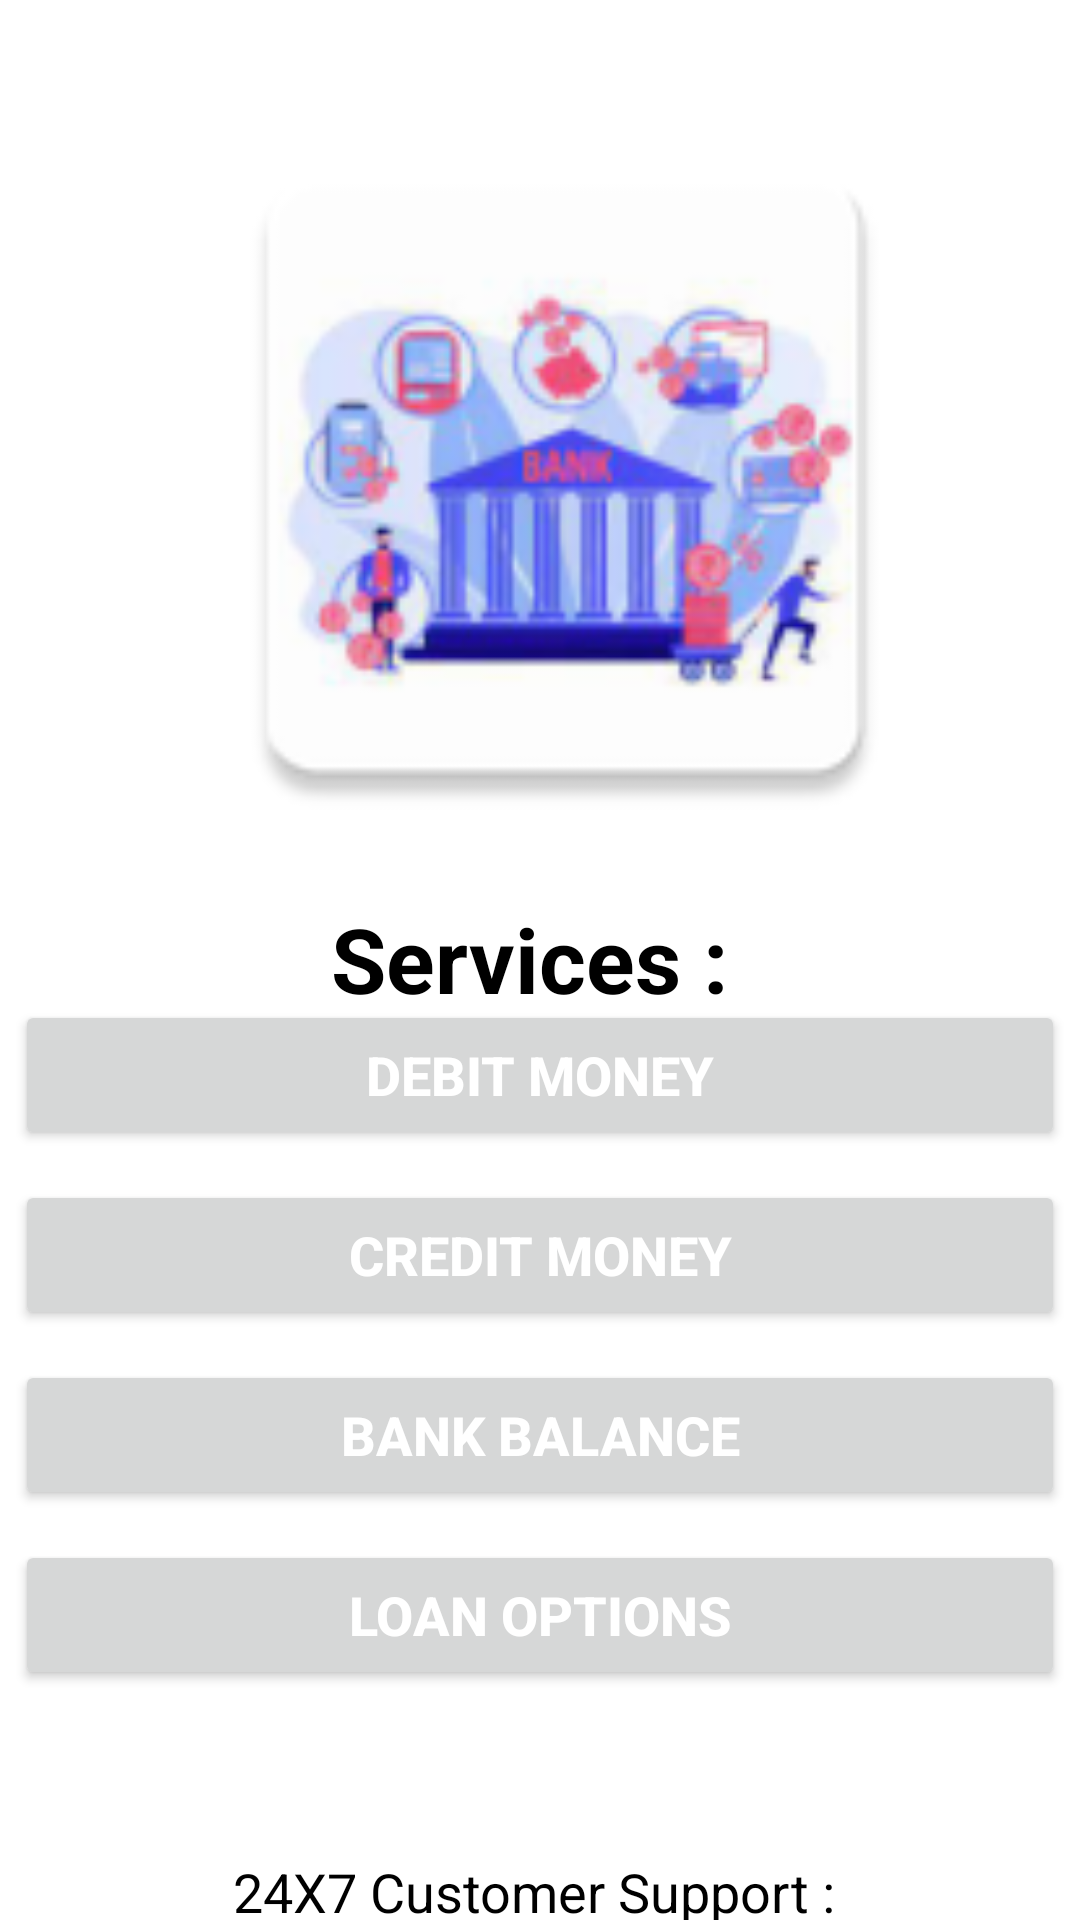

Layout XML and referenced resources for this Android screen:
<!-- AndroidManifest.xml: application theme Theme.PrestigeBankingFinal -->
<!-- res/layout/activity_main.xml -->
<?xml version="1.0" encoding="utf-8"?>
<androidx.constraintlayout.widget.ConstraintLayout xmlns:android="http://schemas.android.com/apk/res/android"
    xmlns:app="http://schemas.android.com/apk/res-auto"
    xmlns:tools="http://schemas.android.com/tools"
    android:layout_width="match_parent"
    android:layout_height="match_parent"
    android:layout_margin="10dp"
    android:background="@color/white"
    tools:context=".MainActivity">

    <LinearLayout
        android:id="@+id/imageView"
        android:layout_width="250dp"
        android:layout_height="250dp"
        android:orientation="vertical"
        android:background="@mipmap/bankservices"
        app:layout_constraintBottom_toBottomOf="parent"
        app:layout_constraintEnd_toEndOf="parent"
        app:layout_constraintHorizontal_bias="0.577"
        app:layout_constraintStart_toStartOf="parent"
        app:layout_constraintTop_toTopOf="parent"
        app:layout_constraintVertical_bias="0.087" />

    <TextView
        android:id="@+id/textView2"
        android:layout_width="match_parent"
        android:layout_height="50dp"
        android:gravity="center"
        android:text="Services : "
        android:textColor="@color/black"
        android:textSize="30sp"
        android:textStyle="bold"
        app:layout_constraintBottom_toBottomOf="parent"
        app:layout_constraintEnd_toEndOf="parent"
        app:layout_constraintHorizontal_bias="0.0"
        app:layout_constraintStart_toStartOf="parent"
        app:layout_constraintTop_toBottomOf="@+id/imageView"
        app:layout_constraintVertical_bias="0.035" />

    <LinearLayout
        android:layout_width="match_parent"
        android:layout_height="wrap_content"
        android:orientation="vertical"
        app:layout_constraintBottom_toBottomOf="parent"
        app:layout_constraintEnd_toEndOf="parent"
        app:layout_constraintHorizontal_bias="0.0"
        app:layout_constraintStart_toStartOf="parent"
        app:layout_constraintTop_toBottomOf="@+id/textView2"
        app:layout_constraintVertical_bias="0.307">

        <Button
            android:id="@+id/debitButton"
            android:layout_width="match_parent"
            android:layout_height="50dp"
            android:layout_marginTop="2dp"
            android:textColor="@color/white"
            android:layout_marginBottom="2dp"
            android:text="debit money"
            android:layout_margin="5dp"
            android:textSize="18sp"
            android:textStyle="bold" />

        <Button
            android:id="@+id/creditButton"
            android:layout_width="match_parent"
            android:textColor="@color/white"
            android:layout_height="50dp"
            android:layout_margin="5dp"
            android:layout_marginTop="2dp"
            android:layout_marginBottom="2dp"
            android:text="credit money"
            android:textSize="18sp"
            android:textStyle="bold" />

        <Button
            android:id="@+id/balanceButton"
            android:layout_width="match_parent"
            android:textColor="@color/white"
            android:layout_height="50dp"
            android:layout_margin="5dp"
            android:layout_marginTop="2dp"
            android:layout_marginBottom="2dp"
            android:text="bank balance"
            android:textSize="18sp"
            android:textStyle="bold" />

        <Button
            android:id="@+id/loanButton"
            android:layout_width="match_parent"
            android:layout_height="50dp"
            android:textColor="@color/white"
            android:layout_margin="5dp"
            android:layout_marginTop="2dp"
            android:layout_marginBottom="2dp"
            android:text="loan options"
            android:textSize="18sp"
            android:textStyle="bold" />
        <LinearLayout
            android:layout_width="match_parent"
            android:layout_height="wrap_content"
            android:orientation="vertical">
            <TextView
                android:layout_width="match_parent"
                android:layout_height="wrap_content"
                android:text="24X7 Customer Support : "
                android:textColor="@color/black"
                android:gravity="center"

                android:textSize="18sp"
                android:layout_marginTop="50dp"/>
            <TextView
                android:id="@+id/contactUs"
                android:layout_margin="5dp"
                android:layout_width="match_parent"
                android:layout_height="wrap_content"
                android:text="Contact us"
                android:textStyle="bold"
                android:textColor="@color/black"
                android:gravity="center"
                android:textSize="18sp"/>
        </LinearLayout>
    </LinearLayout>

</androidx.constraintlayout.widget.ConstraintLayout>
<!-- resources referenced by this layout -->
<resources>
  <color name="black">#FF000000</color>
  <color name="white">#FFFFFFFF</color>
  <!-- mipmap bankservices: png bitmap (mipmap-hdpi, 7084 bytes) -->
  <style name="Theme.PrestigeBankingFinal" parent="Theme.MaterialComponents.DayNight.DarkActionBar">
          
          <item name="colorPrimary">@color/purple_500</item>
          <item name="colorPrimaryVariant">@color/purple_700</item>
          <item name="colorOnPrimary">@color/white</item>
          
          <item name="colorSecondary">@color/teal_200</item>
          <item name="colorSecondaryVariant">@color/teal_700</item>
          <item name="colorOnSecondary">@color/black</item>
          
          <item name="android:statusBarColor">?attr/colorPrimaryVariant</item>
          
      </style>
  <color name="purple_500">#FF6200EE</color>
  <color name="purple_700">#FF3700B3</color>
  <color name="teal_200">#FF03DAC5</color>
  <color name="teal_700">#FF018786</color>
</resources>
